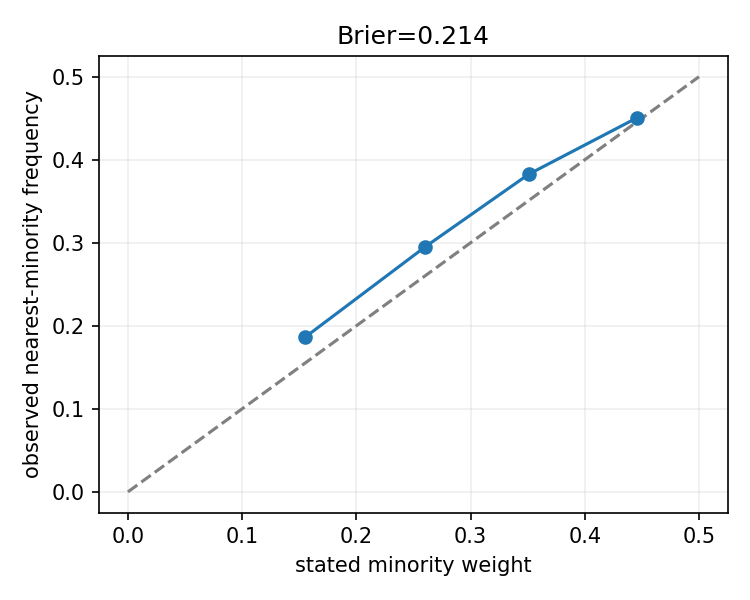

The table this chart was drawn from, first rows:
mean_minority_weight, minority_nearest_frequency, n
, , 0
0.1549, 0.1861, 962
0.2605, 0.2954, 1080
0.3509, 0.3826, 826
0.4457, 0.4505, 1383
